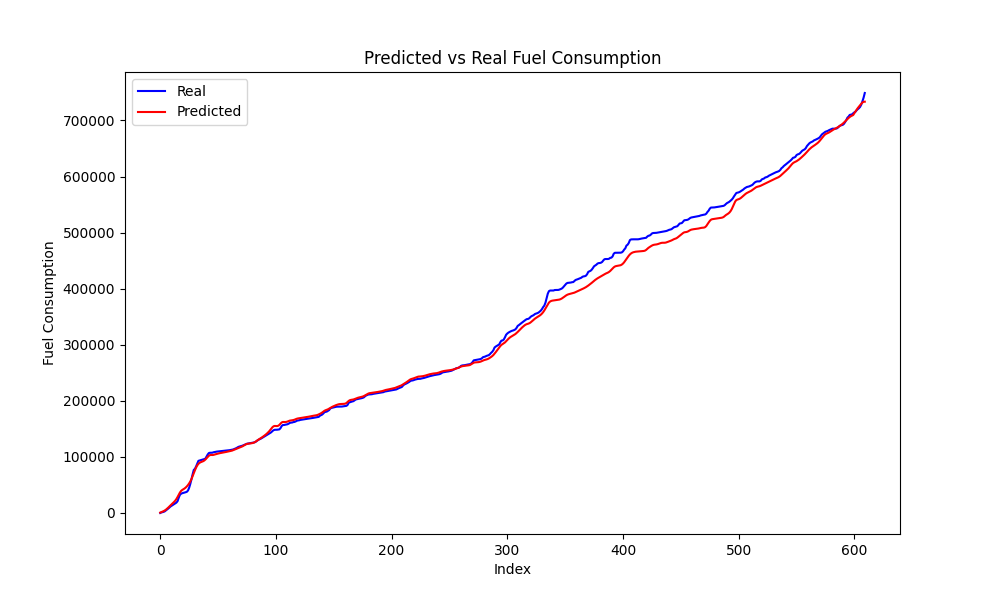

Values plotted in this chart, from the file beside it:
Time, Engine speed, Throttle position, Accelerator pedal position, Speed, Actual, Predicted
0, 1890, 10.35, 26.35, 42, 0.0, 724.3
1000, 1950, 7.885, 0.0, 43, 985.8, 1568
2000, 1935, 6.768, 18.18, 43, 1445, 2453
3000, 1929, 11.11, 24.34, 42, 2086, 3426
4000, 1962, 16.89, 40.51, 43, 3092, 4597
5000, 2055, 14.49, 27.28, 45, 4747, 6050
6000, 2146, 15.72, 32.83, 47, 6178, 7788
7000, 2242, 18.61, 35.06, 49, 8081, 9752
8000, 2342, 16.64, 30.49, 51, 10044, 11830
9000, 2420, 11.27, 21.88, 53, 11790, 13890
10000, 2442, 13.66, 21.73, 54, 13083, 15854
11000, 2464, 13.78, 21.68, 54, 14250, 17768
12000, 2489, 13.59, 21.61, 55, 15611, 19785
13000, 2515, 14.89, 28.76, 56, 17162, 22125
14000, 2555, 17.51, 31.79, 56, 18568, 25024
15000, 2657, 37.1, 86.71, 58, 21154, 28595
16000, 2866, 100.2, 51.84, 64, 27208, 32593
17000, 3068, 22.58, 38.88, 67, 32280, 36380
18000, 3281, 11.04, 0.0, 69, 34370, 39269
19000, 2460, 8.963, 0.0, 68, 35262, 41041
20000, 2140, 7.973, 8.655, 67, 35791, 42333
21000, 2128, 8.203, 6.43, 67, 36458, 43700
22000, 2114, 8.107, 13.88, 66, 37037, 45373
23000, 2044, 23.45, 56.87, 66, 37805, 47421
24000, 2127, 55.51, 100.0, 67, 40110, 49886
25000, 2217, 99.91, 100.0, 71, 45018, 52807
26000, 2345, 99.91, 93.16, 74, 51916, 56296
27000, 2467, 99.86, 87.41, 78, 60014, 60510
28000, 2607, 99.85, 72.66, 82, 68994, 65483
29000, 2832, 16.0, 34.94, 85, 76767, 70914
30000, 2748, 25.65, 47.34, 87, 78785, 76226
31000, 2816, 48.81, 49.93, 89, 83037, 80990
32000, 2899, 100.1, 50.13, 92, 88258, 84849
33000, 2953, 9.008, 0.0, 93, 92989, 87638
34000, 2925, 10.92, 10.21, 91, 93656, 89452
35000, 2870, 11.14, 18.6, 90, 94386, 90591
36000, 2827, 10.01, 0.0, 89, 95132, 91412
37000, 2742, 9.66, 0.0, 87, 95472, 92267
38000, 2695, 9.631, 0.0, 86, 96035, 93482
39000, 2675, 26.11, 46.44, 85, 96866, 95252
40000, 2719, 42.4, 37.34, 86, 100650, 97534
41000, 2765, 25.07, 38.68, 87, 104173, 99971
42000, 2770, 10.01, 0.0, 88, 106854, 102026
43000, 2722, 9.584, 0.0, 86, 107406, 103248
44000, 2199, 7.83, 0.0, 83, 107406, 103528
45000, 700.2, 7.9, 0.0, 77, 107500, 103379
46000, 1407, 6.465, 0.0, 69, 108278, 103588
47000, 1376, 5.785, 0.0, 64, 108708, 104134
48000, 1251, 4.666, 0.0, 62, 109149, 104809
49000, 849.8, 2.119, 0.0, 56, 109511, 105431
50000, 744.2, 2.393, 0.0, 52, 109708, 105987
51000, 796.0, 2.496, 0.0, 44, 109938, 106480
52000, 800.0, 2.539, 0.0, 35, 110198, 106916
53000, 818.8, 2.529, 0.0, 28, 110410, 107320
54000, 852.0, 2.688, 0.0, 20, 110658, 107712
55000, 876.2, 2.725, 0.0, 12, 110938, 108105
56000, 871.5, 2.637, 0.0, 6, 111146, 108499
57000, 717.8, 1.994, 0.0, 0, 111365, 108897
58000, 744.0, 2.205, 0.0, 0, 111562, 109319
59000, 741.0, 3.188, 0.0, 0, 111772, 109746
... 550 more rows
